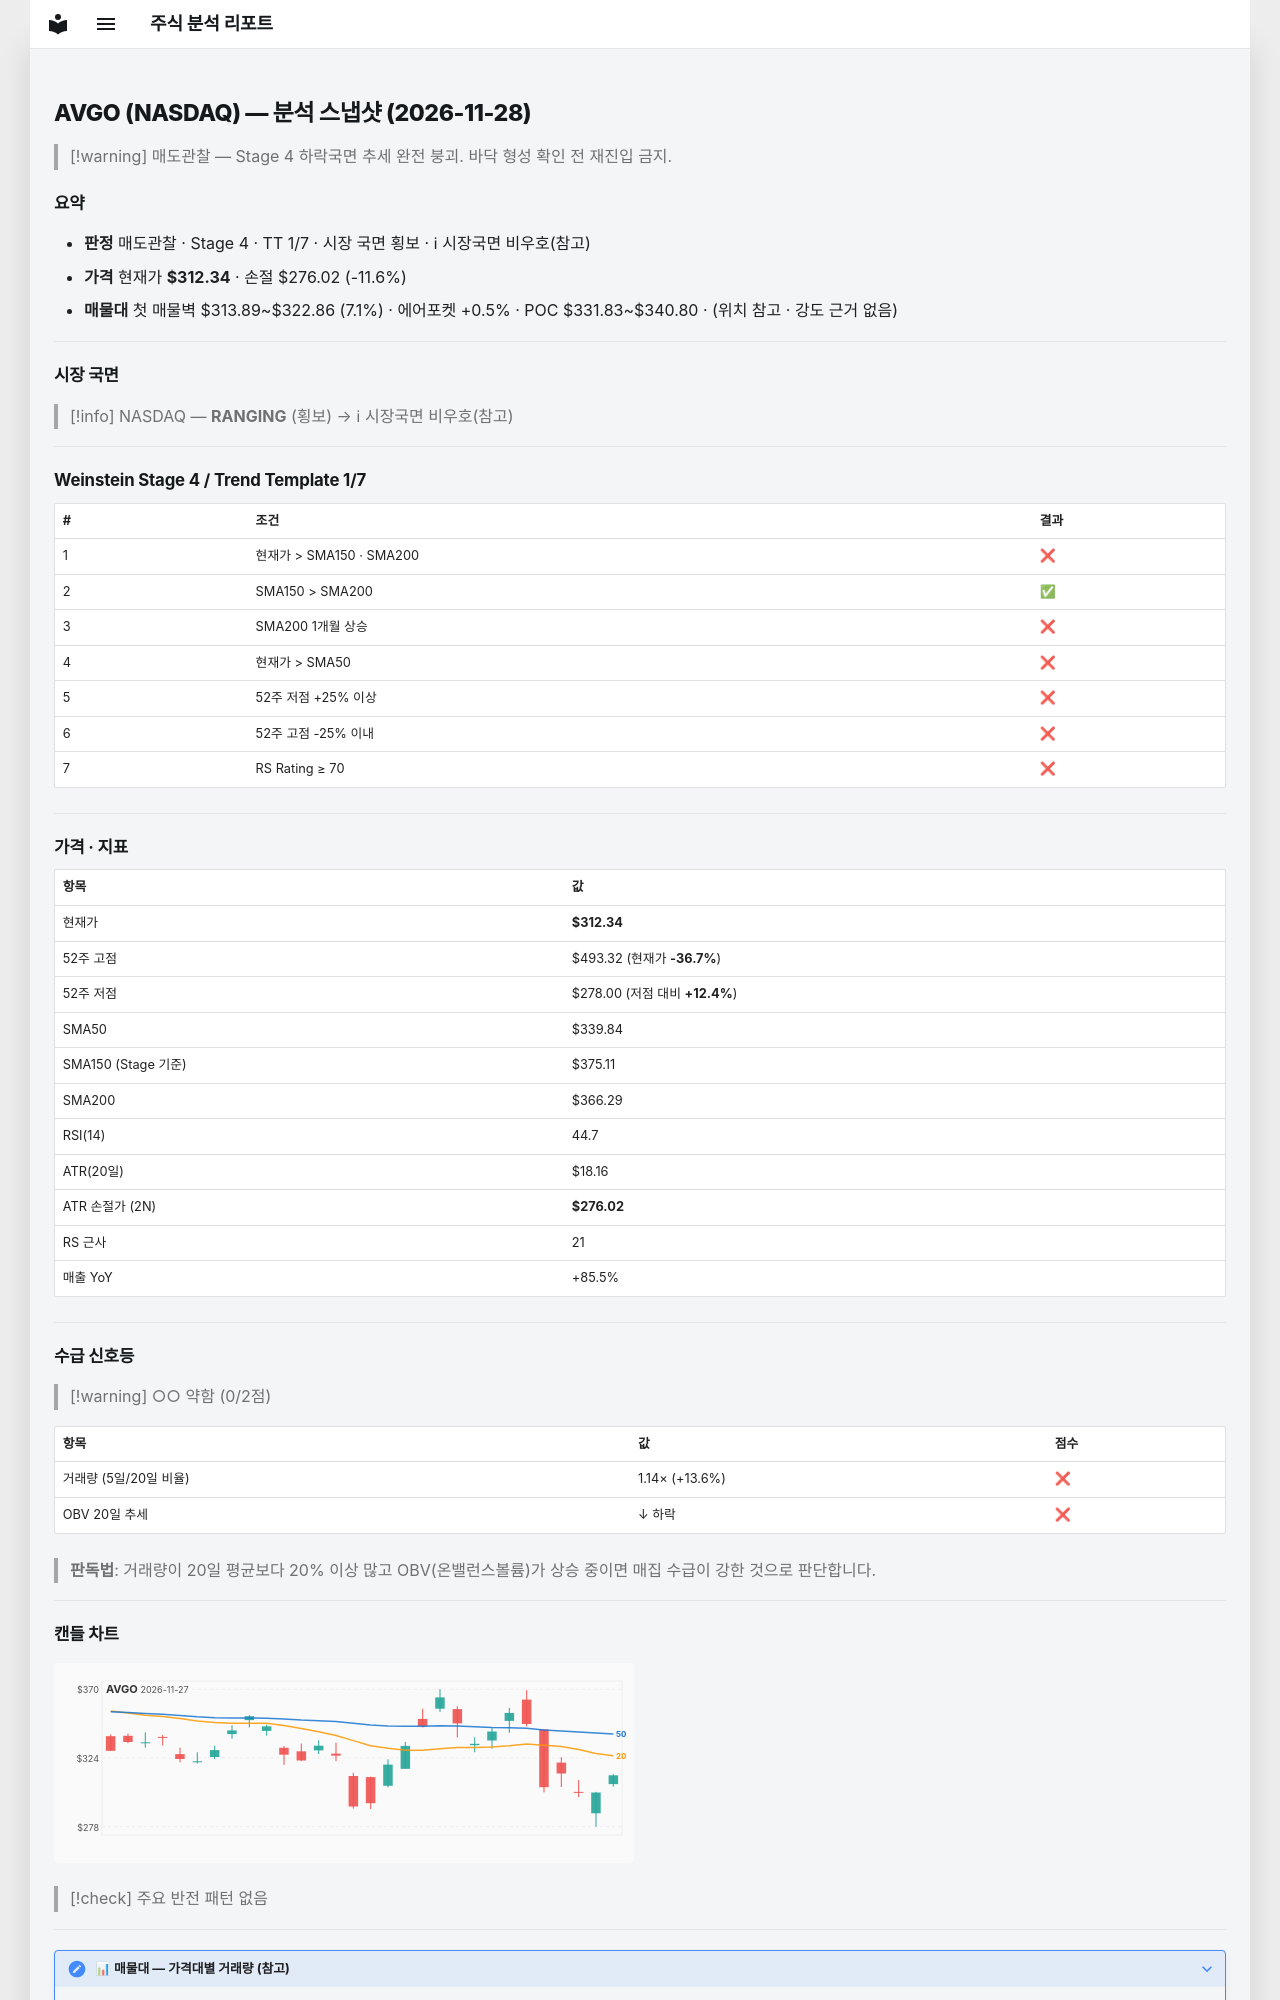

repository: soloandco/stock-reports · page: snapshots/AVGO-2026-11-28/index.html · generator: mkdocs

---
type: analysis-snapshot
title: AVGO 분석 스냅샷
ticker: AVGO
market: NASDAQ
created: 2026-11-28
updated: 2026-11-28
bar-date: 2026-11-27
verdict: 매도관찰
real-rr: 3.29
sma50-gap-pct: -8.1
weekly-position: 저항대아래
weekly-overhead-price: 431.94
weekly-overhead-pct: 38.3
stage: 4
trend-template-score: 1
tt-max: 7
ma-set: sma-50-150-200
price: 312.3399963378906
stop-price: 276.0249031571014
market-regime: RANGING
supply-demand-score: 0/2
supply-demand-label: 약함
status: tracking
tags:
  - stock-agent
  - watchlist
  - AVGO
  - analysis
related:
  - "[[analysis-template]]"
---

# AVGO (NASDAQ) — 분석 스냅샷 (2026-11-28)

> [!warning] 매도관찰 — Stage 4 하락국면
> 추세 완전 붕괴. 바닥 형성 확인 전 재진입 금지.

## 요약

- **판정** 매도관찰 · Stage 4 · TT 1/7 · 시장 국면 횡보 · ℹ 시장국면 비우호(참고)
- **가격** 현재가 **$312.34** · 손절 $276.02 (-11.6%)
- **매물대** 첫 매물벽 $313.89~$322.86 (7.1%) · 에어포켓 +0.5% · POC $331.83~$340.80 · (위치 참고 · 강도 근거 없음)

---

## 시장 국면

> [!info] NASDAQ — **RANGING** (횡보) → ℹ 시장국면 비우호(참고)

---

## Weinstein Stage 4 / Trend Template 1/7

| # | 조건 | 결과 |
|---|------|------|
| 1 | 현재가 > SMA150 · SMA200 | ❌ |
| 2 | SMA150 > SMA200 | ✅ |
| 3 | SMA200 1개월 상승 | ❌ |
| 4 | 현재가 > SMA50 | ❌ |
| 5 | 52주 저점 +25% 이상 | ❌ |
| 6 | 52주 고점 -25% 이내 | ❌ |
| 7 | RS Rating ≥ 70 | ❌ |

---

## 가격 · 지표

| 항목 | 값 |
|------|---|
| 현재가 | **$312.34** |
| 52주 고점 | $493.32 (현재가 **-36.7%**) |
| 52주 저점 | $278.00 (저점 대비 **+12.4%**) |
| SMA50 | $339.84 |
| SMA150 (Stage 기준) | $375.11 |
| SMA200 | $366.29 |
| RSI(14) | 44.7 |
| ATR(20일) | $18.16 |
| ATR 손절가 (2N) | **$276.02** |
| RS 근사 | 21 |
| 매출 YoY | +85.5% |

---
## 수급 신호등

> [!warning] ○○ 약함 (0/2점)

| 항목 | 값 | 점수 |
|------|------|------|
| 거래량 (5일/20일 비율) | 1.14× (+13.6%) | ❌ |
| OBV 20일 추세 | ↓ 하락 | ❌ |

> **판독법**: 거래량이 20일 평균보다 20% 이상 많고 OBV(온밸런스볼륨)가 상승 중이면 매집 수급이 강한 것으로 판단합니다.

---
